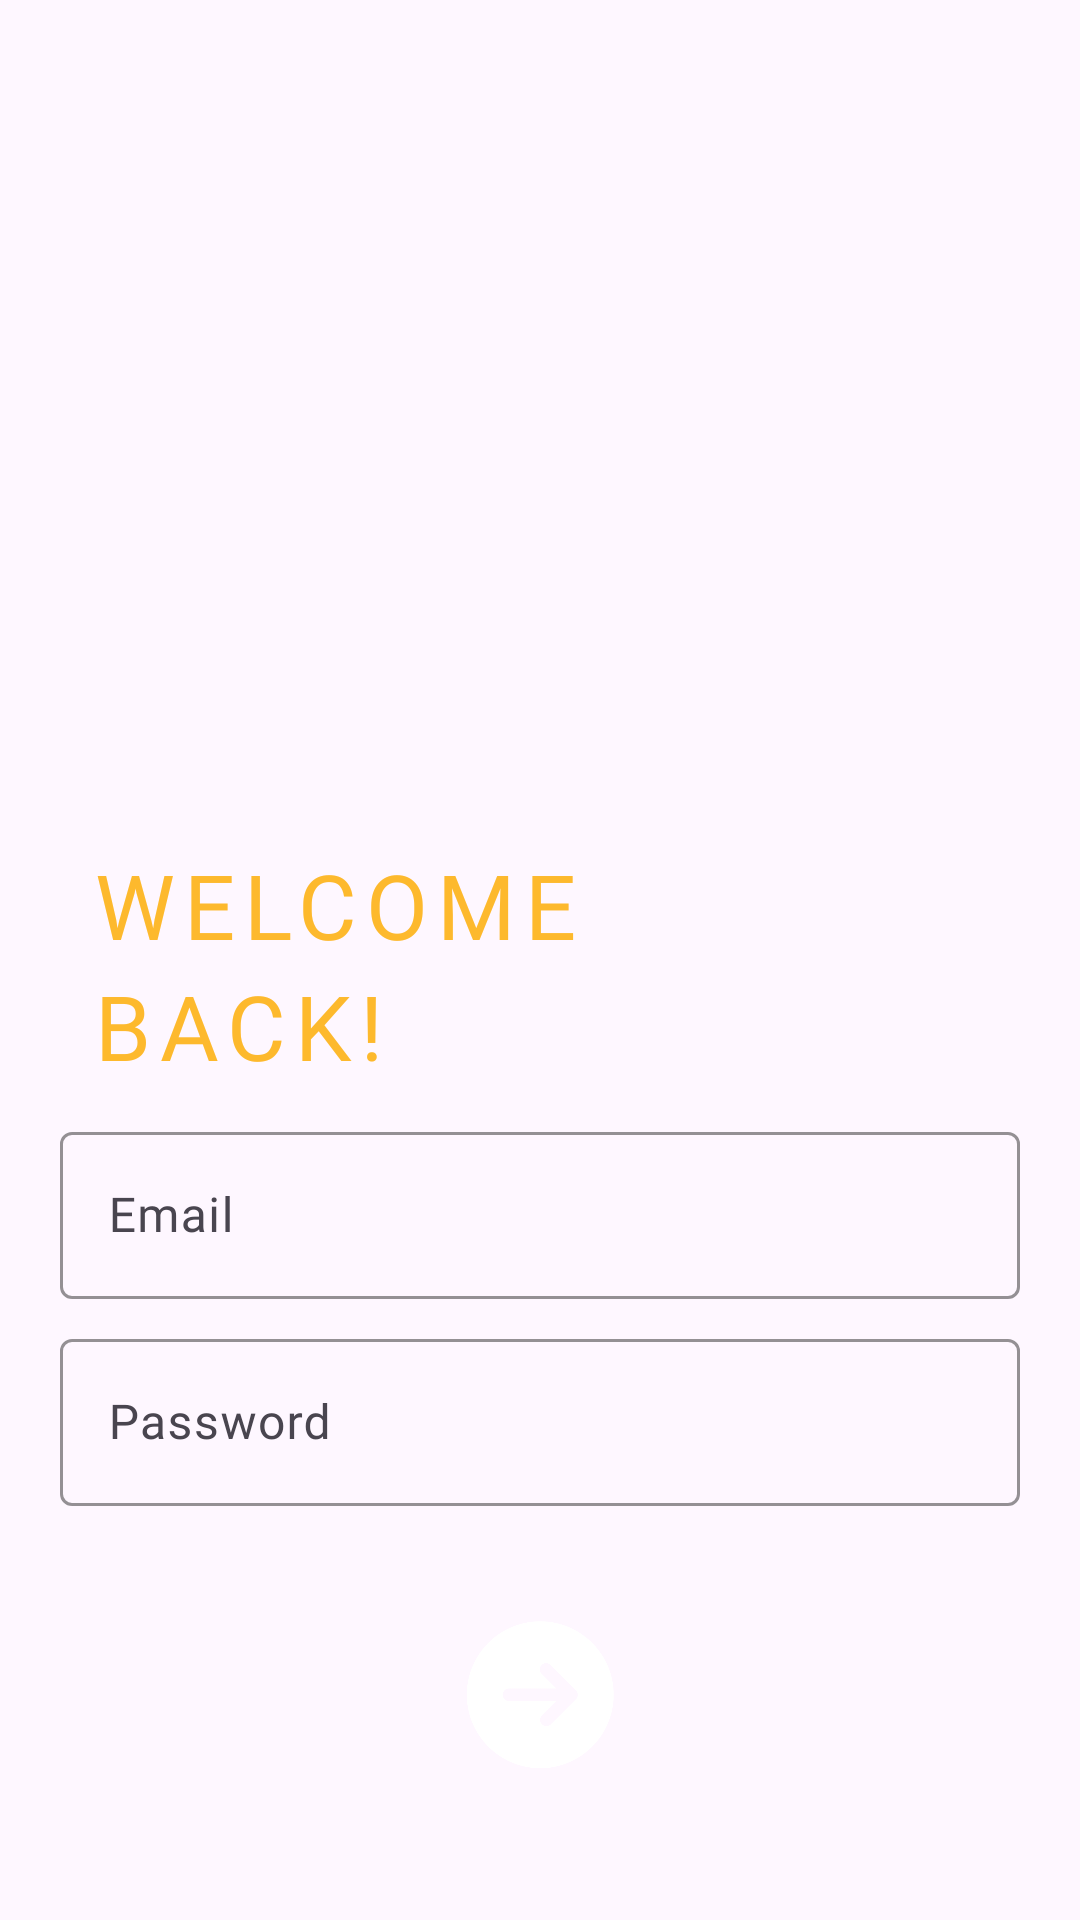

The Android layout XML behind this screen, and the referenced resources:
<!-- AndroidManifest.xml: application theme Theme.RISE -->
<!-- res/layout/fragment_login.xml -->
<?xml version="1.0" encoding="utf-8"?>
<RelativeLayout xmlns:android="http://schemas.android.com/apk/res/android"
    xmlns:tools="http://schemas.android.com/tools"
    android:layout_width="match_parent"
    android:layout_height="match_parent"
    xmlns:app="http://schemas.android.com/apk/res-auto"
    tools:context=".fragments.LoginFragment">

    <androidx.core.widget.NestedScrollView
        android:id="@+id/login_scroll_view"
        android:layout_width="match_parent"
        android:layout_height="match_parent"
        android:clipToPadding="false"
        android:fillViewport="true">

        <LinearLayout
            android:layout_width="match_parent"
            android:layout_height="match_parent"
            android:layout_gravity="bottom"
            android:layout_marginBottom="30dp"
            android:orientation="vertical">

            <Space
                android:layout_width="match_parent"
                android:layout_height="0dp"
                android:layout_weight="1" />

            <TextView
                android:layout_width="wrap_content"
                android:layout_height="wrap_content"
                android:layout_marginStart="30dp"
                android:fontFamily="@font/montserrat_bold"
                android:letterSpacing="0.1"
                android:text="WELCOME"
                android:textColor="#fdb92d"
                android:textSize="30sp" />

            <TextView
                android:layout_width="wrap_content"
                android:layout_height="wrap_content"
                android:layout_marginStart="30dp"
                android:layout_marginBottom="10dp"
                android:fontFamily="@font/montserrat_bold"
                android:letterSpacing="0.1"
                android:text="BACK!"
                android:textColor="#fdb92d"
                android:textSize="30sp" />

            <com.google.android.material.textfield.TextInputLayout
                android:layout_width="match_parent"
                android:layout_height="wrap_content"
                android:layout_marginHorizontal="20dp"
                android:layout_marginBottom="8dp"
                app:boxBackgroundMode="outline"
                app:boxStrokeColor="#fdb92d"
                app:cursorColor="#fdb92d"
                app:hintTextColor="#fdb92d">

                <com.google.android.material.textfield.TextInputEditText
                    android:id="@+id/email_edit_text"
                    android:layout_width="match_parent"
                    android:layout_height="wrap_content"
                    android:fontFamily="@font/montserrat_regular"
                    android:hint="Email"
                    android:inputType="textEmailAddress"
                    android:maxLines="1"
                    android:textColor="#fdb92d"
                    android:textColorHint="#fdb92d" />

            </com.google.android.material.textfield.TextInputLayout>

            <com.google.android.material.textfield.TextInputLayout
                android:layout_width="match_parent"
                android:layout_height="wrap_content"
                android:layout_marginHorizontal="20dp"
                android:layout_marginBottom="38dp"
                app:boxBackgroundMode="outline"
                app:boxStrokeColor="#fdb92d"
                app:cursorColor="#fdb92d"
                app:hintTextColor="#fdb92d">

                <com.google.android.material.textfield.TextInputEditText
                    android:id="@+id/password_edit_text"
                    android:layout_width="match_parent"
                    android:layout_height="wrap_content"
                    android:fontFamily="@font/montserrat_regular"
                    android:hint="Password"
                    android:inputType="textPassword"
                    android:maxLines="1"
                    android:textColor="#fdb92d"
                    android:textColorHint="#fdb92d" />

            </com.google.android.material.textfield.TextInputLayout>

            <ImageView
                android:id="@+id/next_btn"
                android:layout_width="50dp"
                android:layout_height="50dp"
                android:layout_gravity="center"
                android:layout_marginBottom="20dp"
                android:src="@drawable/next" />






























        </LinearLayout>

    </androidx.core.widget.NestedScrollView>

</RelativeLayout>
<!-- resources referenced by this layout -->
<resources>
  <!-- drawable btn_bg (drawable) -->
  <?xml version="1.0" encoding="utf-8"?>
  <shape xmlns:android="http://schemas.android.com/apk/res/android">
      <gradient android:startColor="#fa513c"
          android:endColor="#fee028" />
  </shape>
  <!-- drawable next: png bitmap (drawable, 13352 bytes) -->
  <style name="Theme.RISE" parent="Base.Theme.RISE" />
  <style name="Base.Theme.RISE" parent="Theme.Material3.DayNight.NoActionBar">
          
          
      </style>
</resources>
